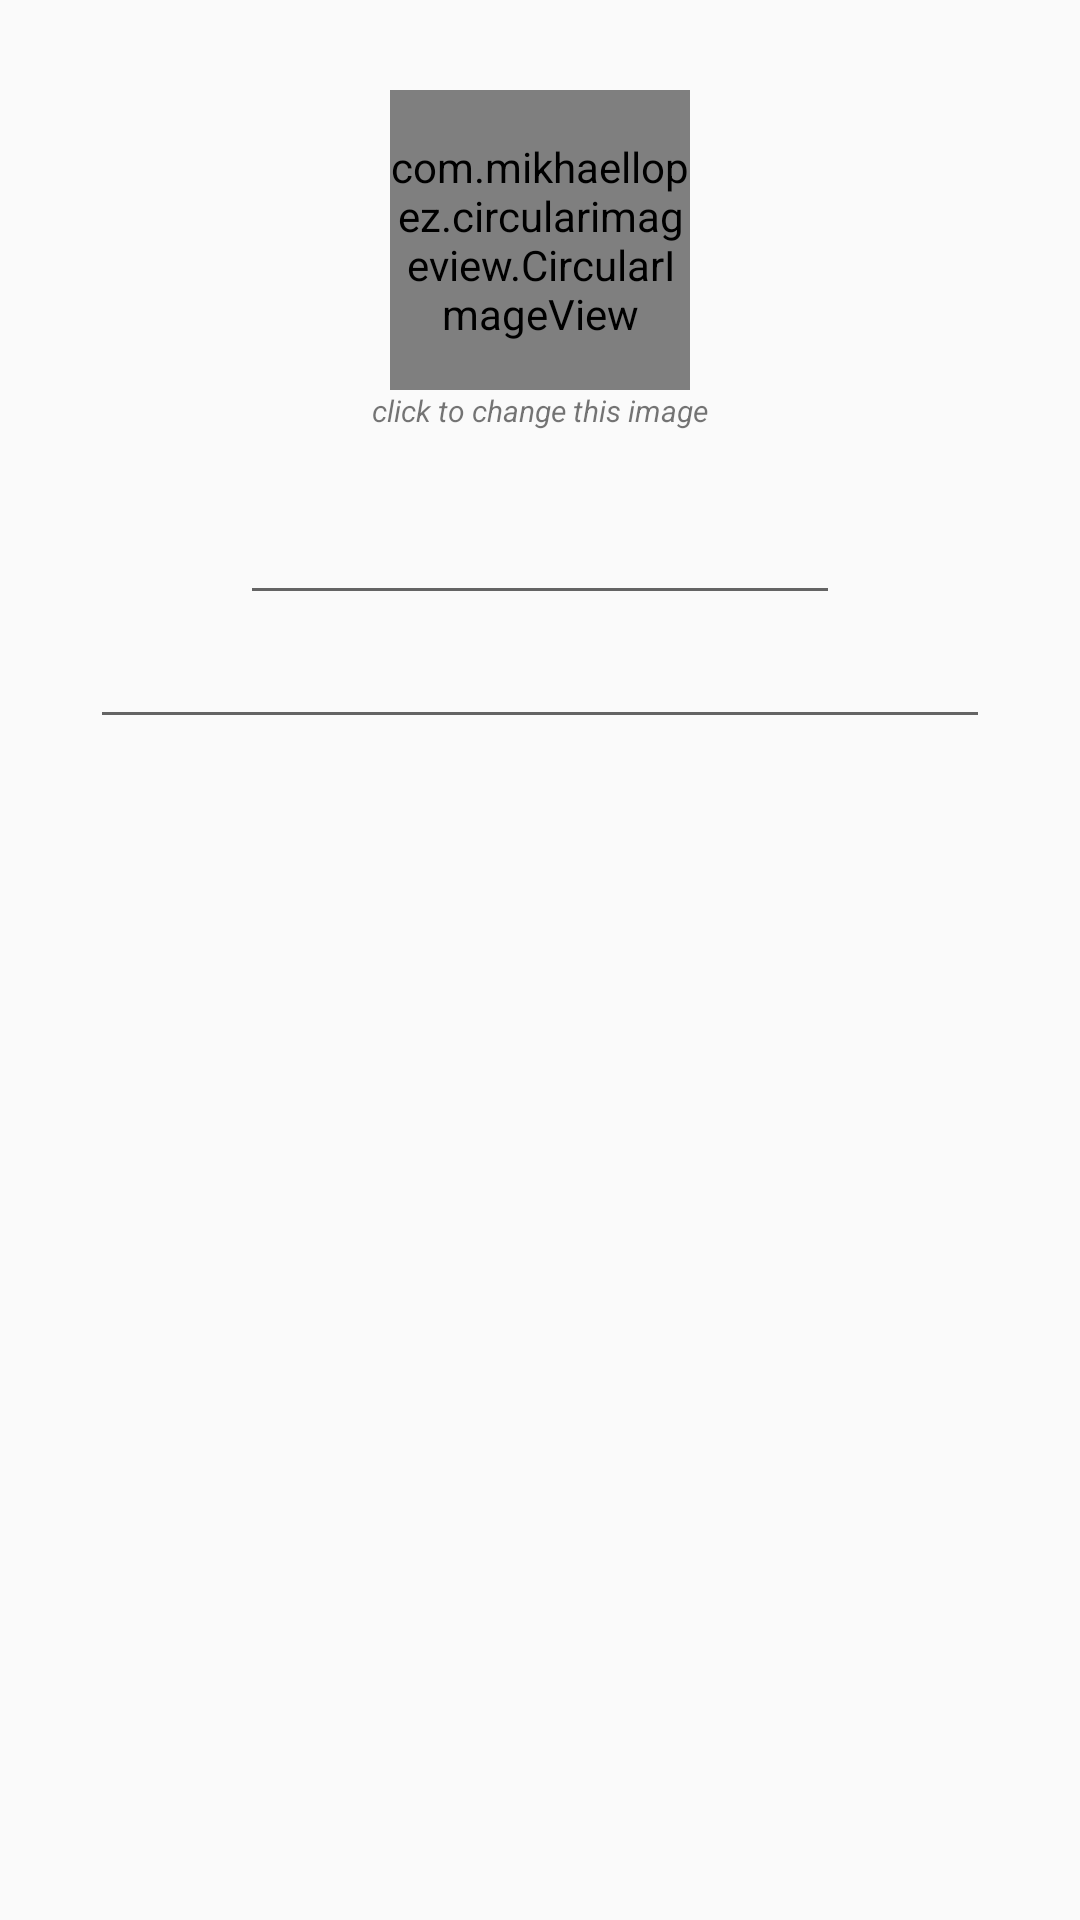

Produce the Android XML layout that renders to this screen, including the resource entries it uses.
<!-- AndroidManifest.xml: application theme AppTheme -->
<!-- res/layout/create_group_dialog_layout.xml -->
<?xml version="1.0" encoding="utf-8"?>
<LinearLayout xmlns:android="http://schemas.android.com/apk/res/android"
    xmlns:app="http://schemas.android.com/apk/res-auto"
    android:orientation="vertical"
    android:layout_width="match_parent"
    android:layout_height="match_parent">

    <com.mikhaellopez.circularimageview.CircularImageView
        android:id="@+id/groupImageView"
        android:layout_width="100dp"
        android:layout_height="100dp"
        android:layout_gravity="center_horizontal"
        android:layout_marginTop="30dp"
        android:src="@drawable/default_profile_image"
        app:civ_border_color="@color/colorGradientDefault"
        app:civ_border_width="6dp"/>

    <TextView
        android:id="@+id/editImageLabel"
        android:layout_width="wrap_content"
        android:layout_height="wrap_content"
        android:layout_marginBottom="20dp"
        android:layout_gravity="center"
        android:text="click to change this image"
        android:textSize="10sp"
        android:textStyle="italic" />

    <EditText
        android:id="@+id/groupNameEditText"
        android:layout_width="200dp"
        android:layout_height="wrap_content"
        android:layout_gravity="center" />

    <EditText
        android:id="@+id/groupDescriptionEditText"
        android:layout_width="300dp"
        android:layout_height="wrap_content"
        android:layout_gravity="center" />

</LinearLayout>
<!-- resources referenced by this layout -->
<resources>
  <color name="colorGradientDefault">#969696</color>
  <!-- drawable default_profile_image: png bitmap (drawable-v24, 249136 bytes) -->
  <style name="AppTheme" parent="Theme.AppCompat.Light.DarkActionBar">
          
          <item name="colorPrimary">@color/colorPrimary</item>
          <item name="colorPrimaryDark">@color/colorPrimaryDark</item>
          <item name="colorAccent">@color/colorAccent</item>
      </style>
  <color name="colorPrimary">#242424</color>
  <color name="colorPrimaryDark">#000000</color>
  <color name="colorAccent">#D81B60</color>
</resources>
